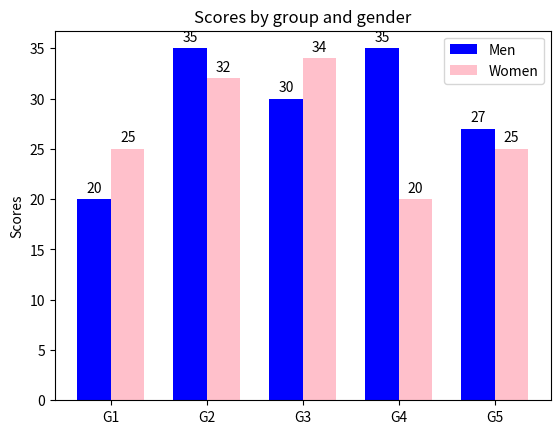

This chart was generated by the following Python code:
# -*- codeing = utf-8 -*-
# @Time :2022/7/17 18:42
# [redacted]
# @Version :1.0
# @Descriptioon :
# @File :  test.py
# Base64 Encoder - encodes a folder of PNG files and creates a .py file with definitions
import matplotlib.pyplot as plt
import numpy as np

N = 5
menMeans = (20, 35, 30, 35, 27)
womenMeans = (25, 32, 34, 20, 25)

ind = np.arange(N)    # the x locations for the groups
width = 0.35       # the width of the bars

fig, ax = plt.subplots()
rects1 = ax.bar(ind - width/2, menMeans, width, color='blue', label='Men')
rects2 = ax.bar(ind + width/2, womenMeans, width, color='pink', label='Women')

# Add some text for labels, title and custom x-axis tick labels, etc.
ax.set_ylabel('Scores')
ax.set_title('Scores by group and gender')
ax.set_xticks(ind)
ax.set_xticklabels(('G1', 'G2', 'G3', 'G4', 'G5'))
ax.legend()

def autolabel(rects):
    """Attach a text label above each bar in *rects*, displaying its height."""
    for rect in rects:
        height = rect.get_height()
        ax.annotate('{}'.format(height),
                    xy=(rect.get_x() + rect.get_width() / 2, height),
                    xytext=(0, 3),  # 3 points vertical offset
                    textcoords="offset points",
                    ha='center', va='bottom')

autolabel(rects1)
autolabel(rects2)

# Create the fill colors
colors=['#1f77b4', '#ff7f0e','#2ca02c','#d62728','#9467bd','#8c564b','#e377c2','#7f7f7f','#bcbd22','#17becf']

# Fill in the areas under the plot curves
for i in range(len(ind)):
    x1,x2=ind[i]-0.2,ind[i]+0.2
    y1=0
    plt.fill_between([x1,x2],[y1,y1],facecolor=colors[i],alpha=0.3)

plt.show()